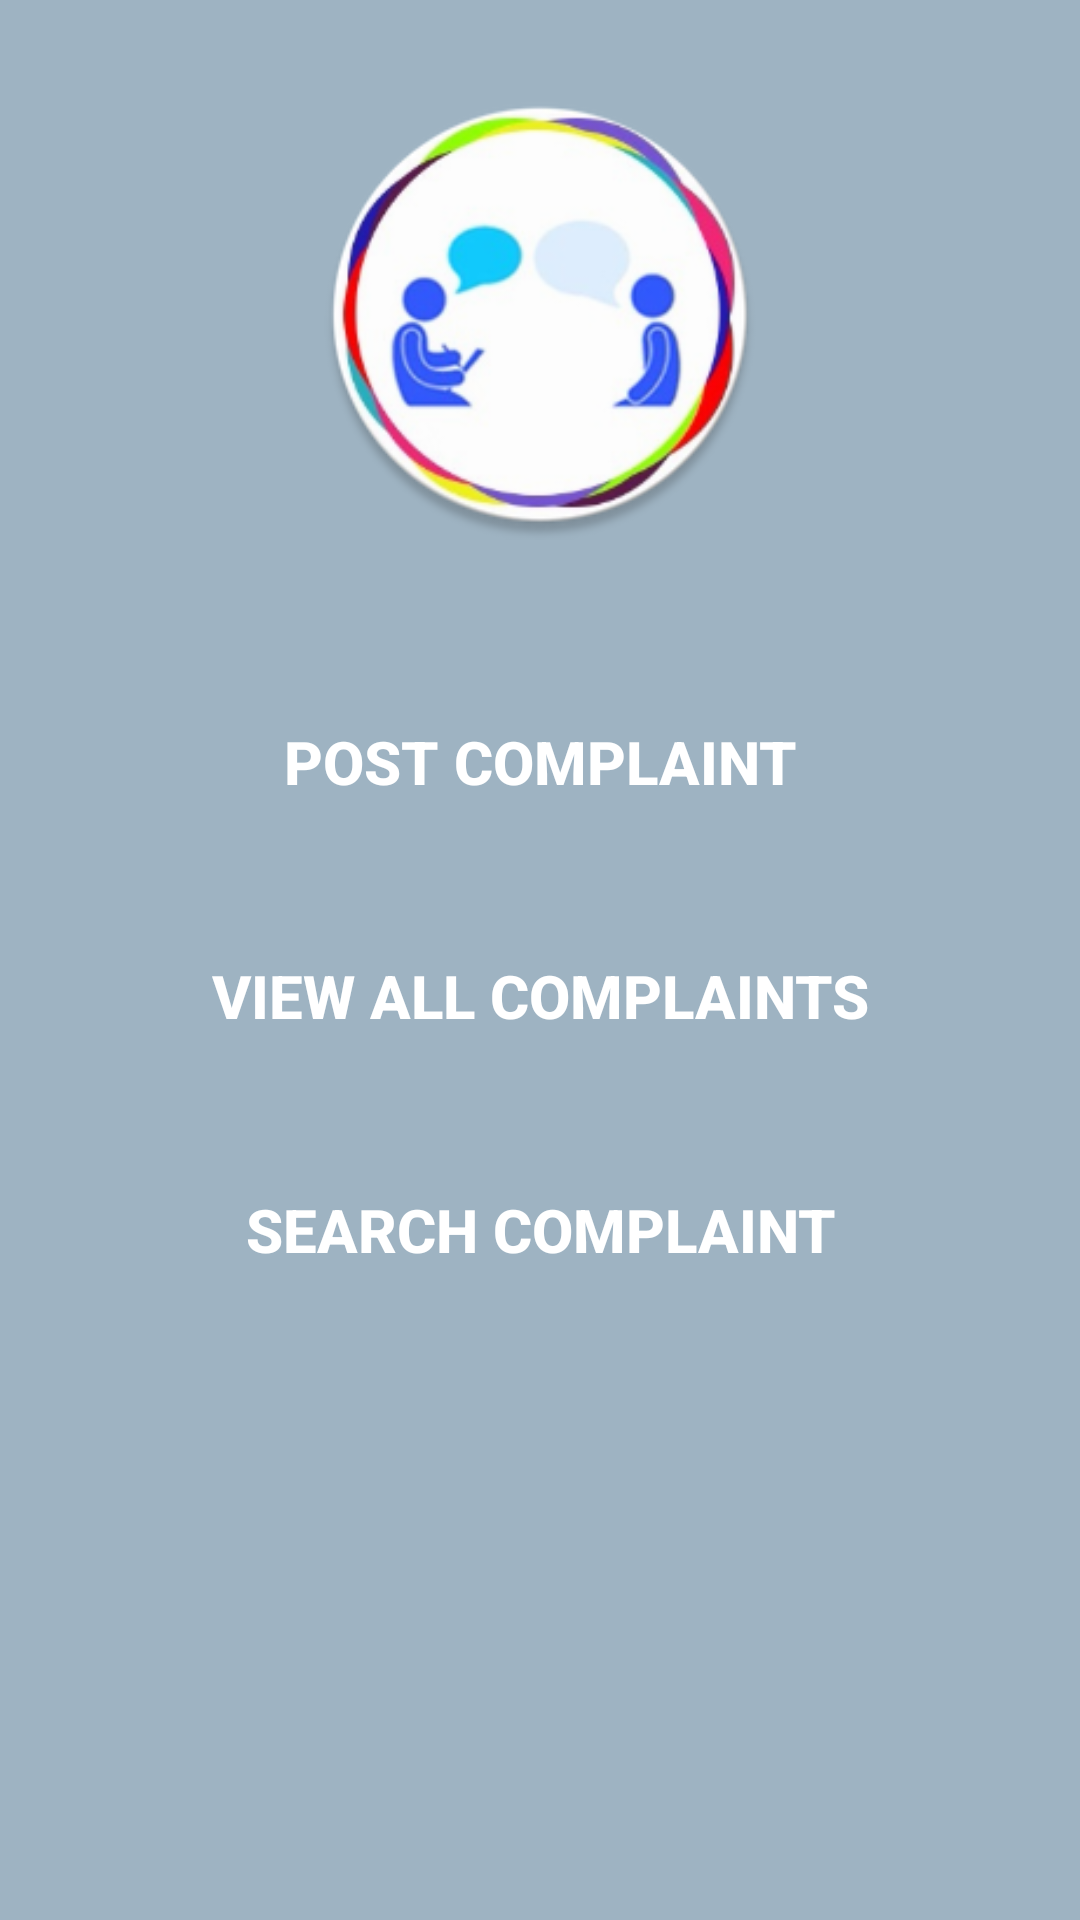

Here is an Android app screen rendered from its layout file. Give the layout XML and the strings, colors and styles it references.
<!-- AndroidManifest.xml: application theme AppTheme -->
<!-- res/layout/activity_citizenhome.xml -->
<?xml version="1.0" encoding="utf-8"?>
<LinearLayout xmlns:android="http://schemas.android.com/apk/res/android"
    android:orientation="vertical"
    android:layout_width="match_parent"
    android:layout_height="match_parent"
    android:background="@color/background">

    <ImageView
        android:layout_width="150dp"
        android:layout_height="150dp"
        android:src="@drawable/grievance"
        android:layout_gravity="center"
        android:layout_marginTop="30dp"
        />

    <LinearLayout
        android:layout_width="match_parent"
        android:layout_height="wrap_content"
        android:orientation="vertical"
        android:layout_marginTop="10dp"
        android:padding="20dp"
        android:clipToPadding="false"
        >

        <Button
            style="@style/ButtonStyle"
            android:layout_width="match_parent"
            android:layout_marginTop="20dp"
            android:text="@string/POST"
            android:onClick="postGrievance"
            />

        <Button
            style="@style/ButtonStyle"
            android:layout_width="match_parent"
            android:layout_marginTop="30dp"
            android:text="@string/VIEW"
            android:onClick="viewGrievances"
            />

        <Button
            style="@style/ButtonStyle"
            android:layout_width="match_parent"
            android:layout_marginTop="30dp"
            android:text="@string/SEARCH"
            android:onClick="searchGrievances"
            />
    </LinearLayout>
</LinearLayout>
<!-- resources referenced by this layout -->
<resources>
  <color name="background">#9eb3c2</color>
  <!-- drawable grievance: png bitmap (drawable, 47381 bytes) -->
  <string name="POST">Post Complaint</string>
  <string name="SEARCH">Search Complaint</string>
  <string name="VIEW">View All Complaints</string>
  <style name="ButtonStyle">
          <item name="android:layout_width">wrap_content</item>
          <item name="android:layout_height">wrap_content</item>
          <item name="android:gravity">center</item>
          <item name="android:background">@drawable/button_selector</item>
          <item name="android:textStyle">bold</item>
          <item name="android:textColor">@color/buttonTextColor</item>
          <item name="android:textSize">20sp</item>
      </style>
  <style name="AppTheme" parent="Theme.AppCompat.Light.DarkActionBar">
          
          <item name="colorPrimary">@color/colorPrimary</item>
          <item name="colorPrimaryDark">@color/colorPrimaryDark</item>
          <item name="colorAccent">@color/colorAccent</item>
      </style>
  <color name="buttonTextColor">#ffffff</color>
  <color name="colorPrimary">#1b3b6f</color>
  <color name="colorPrimaryDark">#21295c</color>
  <color name="colorAccent">#065a82</color>
</resources>
